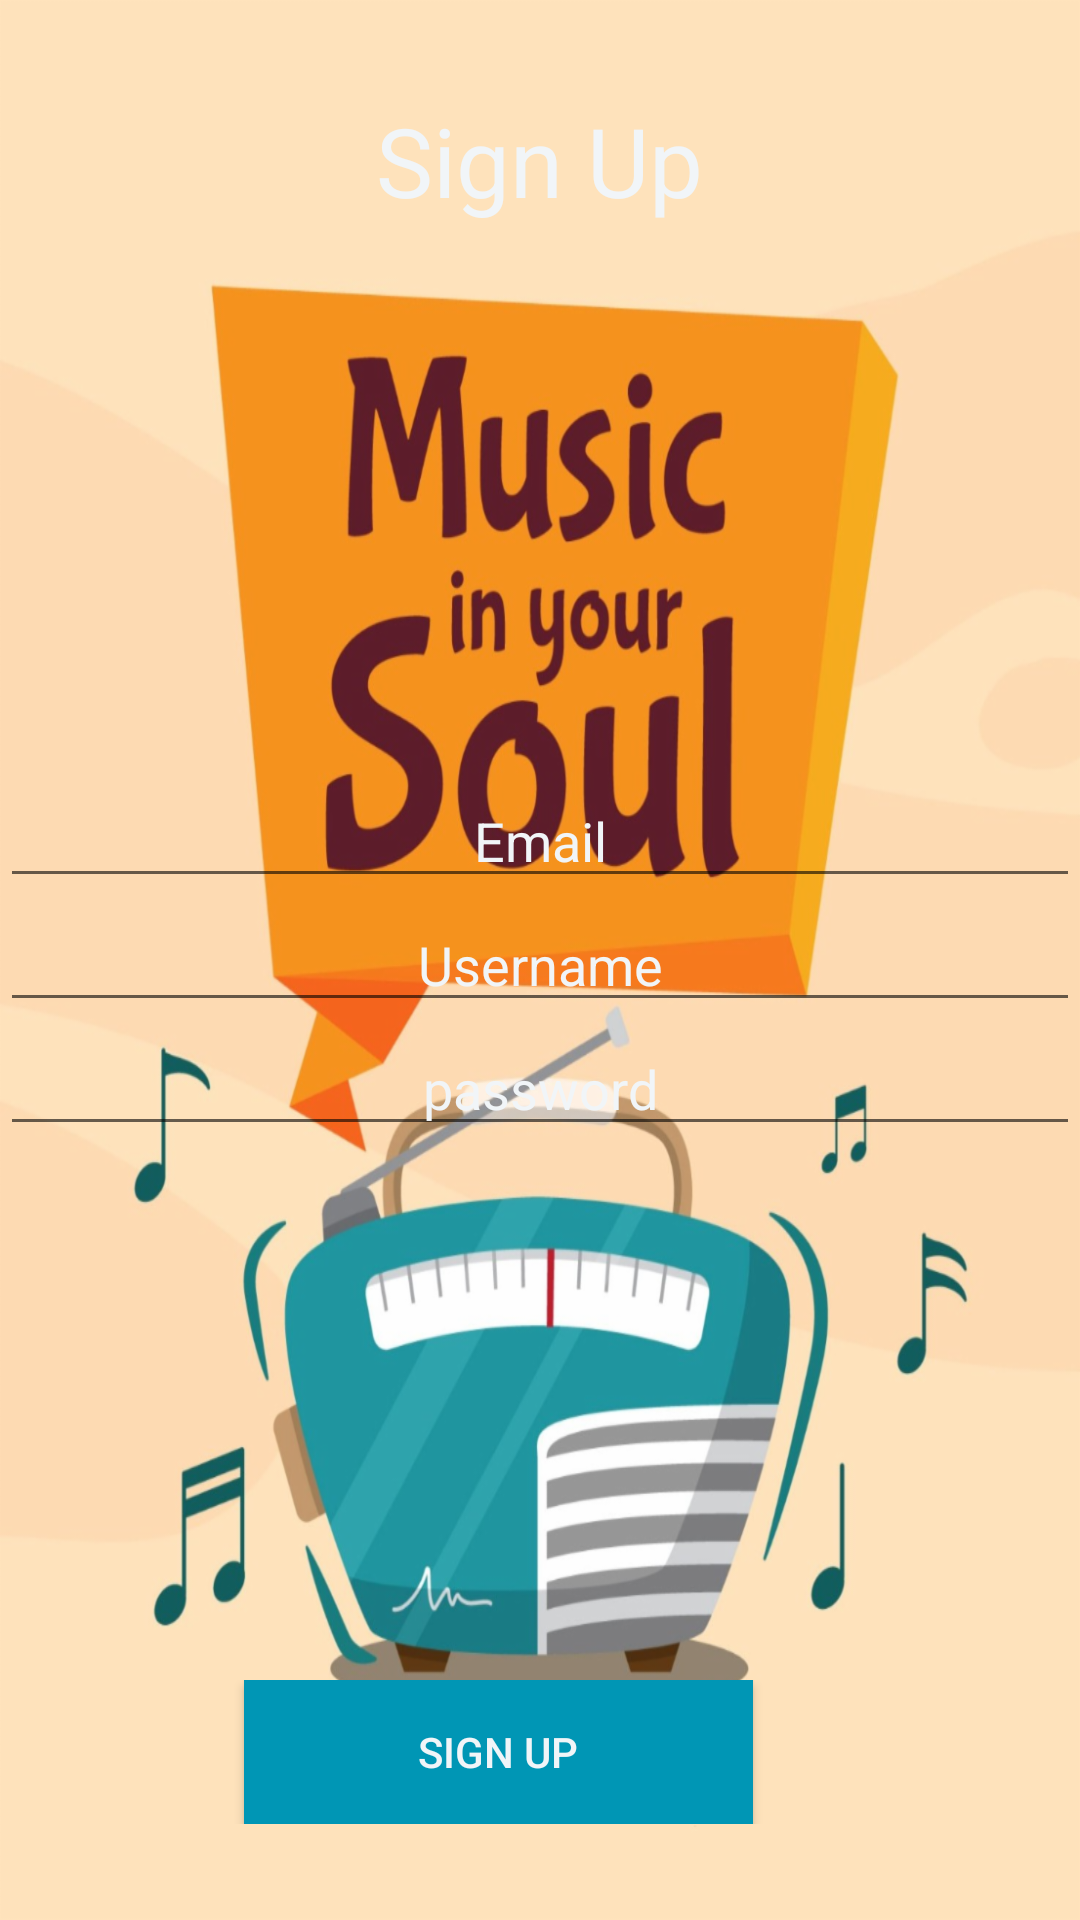

Here is an Android app screen rendered from its layout file. Give the layout XML and the strings, colors and styles it references.
<!-- AndroidManifest.xml: application theme AppTheme -->
<!-- res/layout/activity_sign_up.xml -->
<?xml version="1.0" encoding="utf-8"?>
<RelativeLayout xmlns:android="http://schemas.android.com/apk/res/android"
    xmlns:tools="http://schemas.android.com/tools"
    android:layout_width="match_parent"
    android:layout_height="match_parent"
    android:background="@drawable/back"
    android:orientation="vertical"
   tools:context=".sign.SignUp"
    >

    <TextView
        android:layout_width="wrap_content"
        android:layout_height="wrap_content"
        android:layout_centerHorizontal="true"
        android:layout_marginVertical="32dp"
        android:text="Sign Up"
        android:textColor="@color/viewBg"
        android:textSize="32sp" />

    <LinearLayout
        android:layout_width="match_parent"
        android:layout_height="wrap_content"
        android:layout_centerHorizontal="true"
        android:layout_centerVertical="true"
        android:orientation="vertical">

        <EditText
            android:id="@+id/signup_email"
            android:layout_width="match_parent"
            android:layout_height="wrap_content"
            android:gravity="center_horizontal"
            android:hint="Email"
            android:inputType="textEmailAddress"
            android:shadowColor="@color/viewBg"
            android:textColorHint="@color/viewBg" />

        <EditText
            android:id="@+id/signup_username"
            android:layout_width="match_parent"
            android:layout_height="wrap_content"
            android:gravity="center_horizontal"
            android:hint="Username"
            android:inputType="textPersonName"
            android:shadowColor="@color/viewBg"
            android:textColorHint="@color/viewBg" />

        <EditText
            android:id="@+id/signup_password"
            android:layout_width="match_parent"
            android:layout_height="wrap_content"
            android:gravity="center_horizontal"
            android:hint="password"
            android:inputType="textPassword"
            android:shadowColor="@color/viewBg"

            android:textColorHint="@color/viewBg" />
    </LinearLayout>

    <RelativeLayout
        android:layout_width="wrap_content"
        android:layout_height="wrap_content"
        android:layout_alignParentBottom="true"
        android:layout_gravity="bottom"
        android:layout_marginBottom="32dp">

        <LinearLayout
            android:layout_width="match_parent"
            android:layout_height="wrap_content"
            android:weightSum="1">


            <LinearLayout
                android:layout_width="wrap_content"
                android:layout_height="wrap_content"
                android:layout_weight="0.3">

            </LinearLayout>

            <Button
                android:id="@+id/signup_up"
                android:layout_width="wrap_content"
                android:layout_height="wrap_content"
                android:layout_gravity="center"
                android:layout_weight="0.3"
                android:background="@color/btn"

                android:gravity="center"
                android:text="Sign up"
                android:textColor="@color/viewBg" />

        </LinearLayout>
    </RelativeLayout>


</RelativeLayout>
<!-- resources referenced by this layout -->
<resources>
  <color name="btn">#0096B5</color>
  <color name="viewBg">#f1f5f8</color>
  <!-- drawable back: png bitmap (drawable-hdpi, 176678 bytes) -->
  <style name="AppTheme" parent="Theme.AppCompat.Light.NoActionBar">
          
          <item name="colorPrimary">@color/colorPrimary</item>
          <item name="colorPrimaryDark">@color/colorPrimaryDark</item>
          <item name="colorAccent">@color/colorAccent</item>
      </style>
  <color name="colorPrimary">#008577</color>
  <color name="colorPrimaryDark">#00574B</color>
  <color name="colorAccent">#D81B60</color>
</resources>
